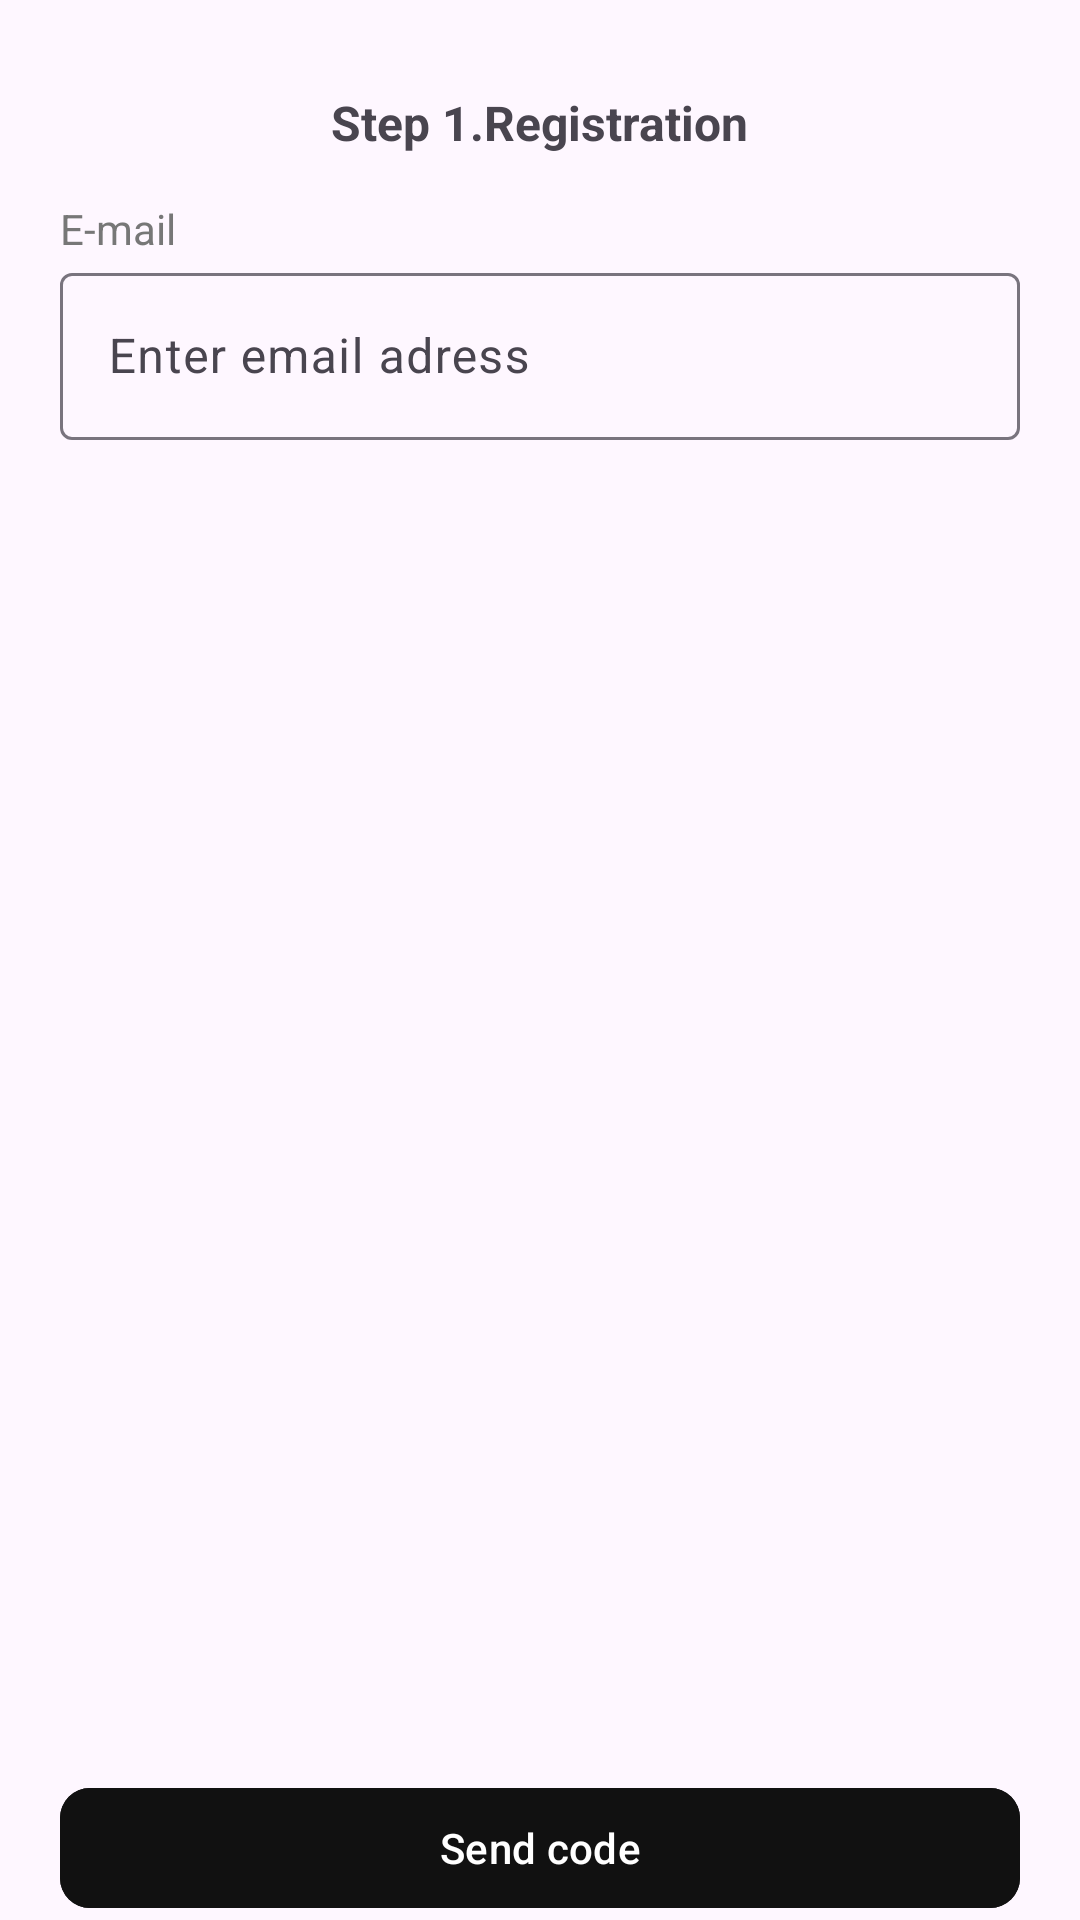

Here is an Android app screen rendered from its layout file. Give the layout XML and the strings, colors and styles it references.
<!-- AndroidManifest.xml: application theme Theme.Abbassample -->
<!-- res/layout/fragment_lesson25_step1.xml -->
<?xml version="1.0" encoding="utf-8"?>
<androidx.constraintlayout.widget.ConstraintLayout xmlns:android="http://schemas.android.com/apk/res/android"
    xmlns:tools="http://schemas.android.com/tools"
    android:layout_width="match_parent"
    android:layout_height="match_parent"
    xmlns:app="http://schemas.android.com/apk/res-auto"
    tools:context=".homework25.Lesson25Step1Fragment">


    <TextView
        android:id="@+id/step1"
        android:layout_width="wrap_content"
        android:layout_height="wrap_content"
        app:layout_constraintStart_toStartOf="parent"
        app:layout_constraintEnd_toEndOf="parent"
        app:layout_constraintTop_toTopOf="parent"
        android:text="@string/step_1_registration"
        android:textSize="16sp"
        android:textStyle="bold"
        android:layout_marginTop="30dp"/>
    <TextView
        android:id="@+id/name"
        android:layout_width="wrap_content"
        android:layout_height="wrap_content"
        app:layout_constraintStart_toStartOf="@id/entername"
        app:layout_constraintTop_toBottomOf="@id/step1"
        android:text="@string/e_mail"
        android:textColor="#777777"
        android:layout_marginTop="15dp"/>
    <com.google.android.material.textfield.TextInputLayout
        android:id="@+id/entername"
        android:layout_width="match_parent"
        android:layout_height="0dp"
        app:layout_constraintStart_toStartOf="parent"
        app:layout_constraintEnd_toEndOf="parent"
        app:layout_constraintTop_toBottomOf="@id/name"
        android:layout_marginHorizontal="20dp"
        android:hint="@string/enter_email_adress"
        >
        <com.google.android.material.textfield.TextInputEditText
            android:id="@+id/emailtext"
            android:layout_width="match_parent"
            android:layout_height="match_parent"/>
    </com.google.android.material.textfield.TextInputLayout>

    <com.google.android.material.button.MaterialButton
        android:id="@+id/send"
        android:layout_width="match_parent"
        android:layout_height="wrap_content"
        app:layout_constraintStart_toStartOf="parent"
        app:layout_constraintEnd_toEndOf="parent"
        app:layout_constraintBottom_toBottomOf="parent"
        android:text="@string/send_code"
        app:cornerRadius="10dp"
        android:layout_marginHorizontal="20dp"
        android:backgroundTint="#111111"/>

</androidx.constraintlayout.widget.ConstraintLayout>
<!-- resources referenced by this layout -->
<resources>
  <string name="e_mail">E-mail</string>
  <string name="enter_email_adress">Enter email adress</string>
  <string name="send_code">Send code</string>
  <string name="step_1_registration">Step 1.Registration</string>
  <style name="Theme.Abbassample" parent="Base.Theme.Abbassample" />
  <style name="Base.Theme.Abbassample" parent="Theme.Material3.DayNight.NoActionBar">
          
          
      </style>
</resources>
